Run: headless pygame with SDL's dummy video driver; simulated clock (each Clock.tick advances the game by its frame time, no real sleeping); random seed 0; keys injected as events and as key.get_pressed() state; no mouse input.
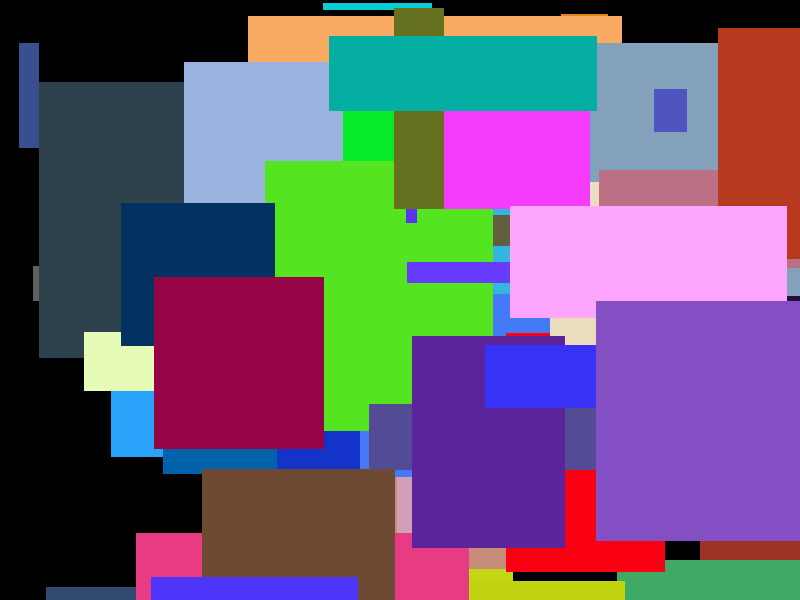
Frame 1 of 4 · flips 1–60 · no input
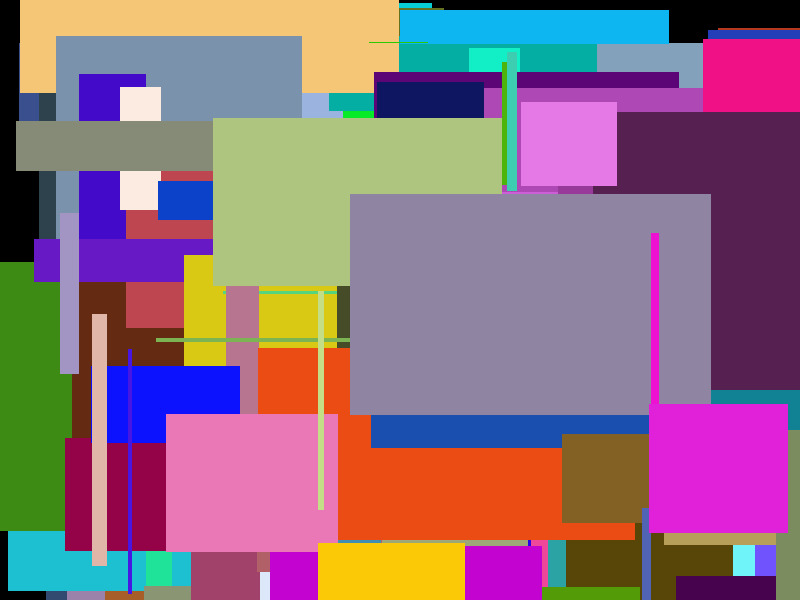
Frame 2 of 4 · flips 61–180 · tapped SPACE, RETURN · held RIGHT (→), D
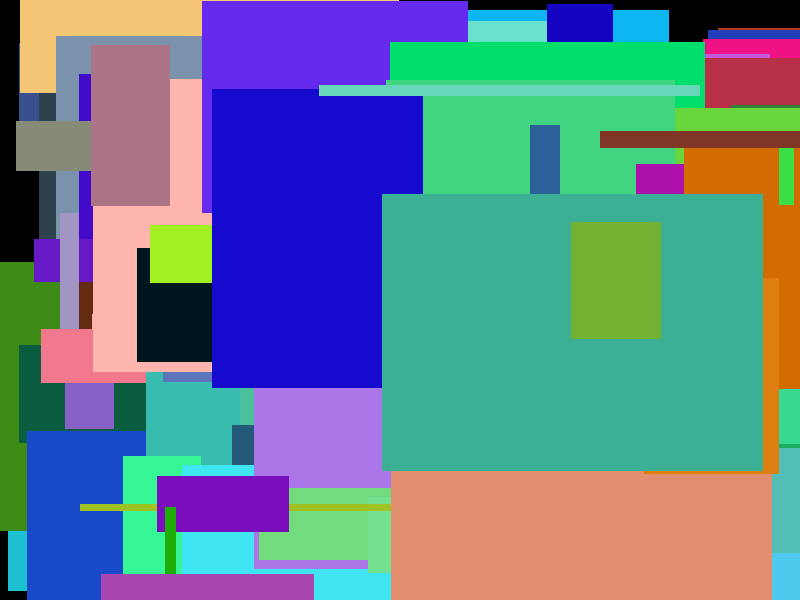
Frame 3 of 4 · flips 181–300 · held DOWN (↓), S
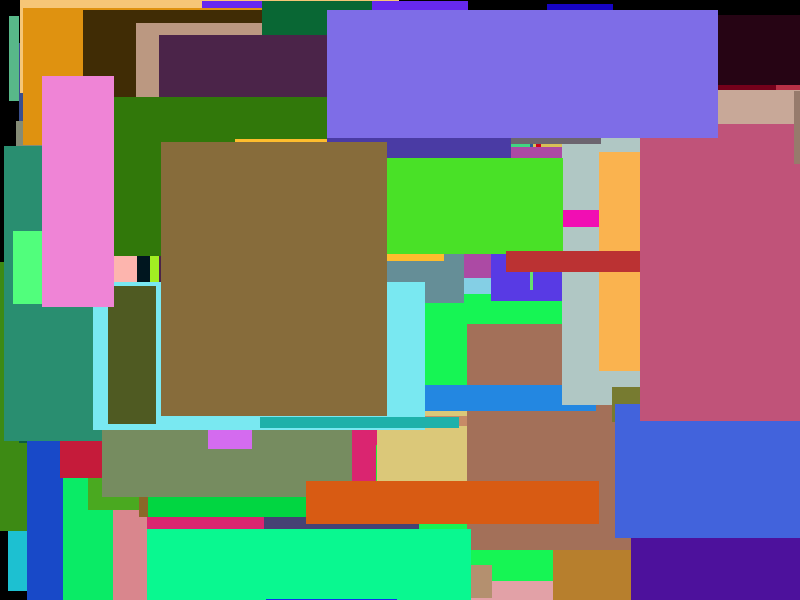
Frame 4 of 4 · flips 301–420 · held LEFT (←), A, UP (↑), W

The pygame program that drew these frames:

import pygame
from random import randint
pygame.init()
tela = pygame.display.set_mode((800, 600), 0)

while True:
    # Pinta a tela
    red = randint(0, 255)
    green = randint(0, 255)
    blue = randint(0, 255)
    x = randint(0, 800)
    y = randint(0, 600)
    w = randint(0, 400)
    h = randint(0, 300)
    cor = (red, green, blue)
    r = pygame.Rect((x, y), (w, h))
    pygame.draw.rect(tela, cor, r, 0)

    pygame.display.update()

    pygame.time.delay(100)

    # Captura Eventos
    for e in pygame.event.get():
        if e.type == pygame.QUIT:
            exit()
